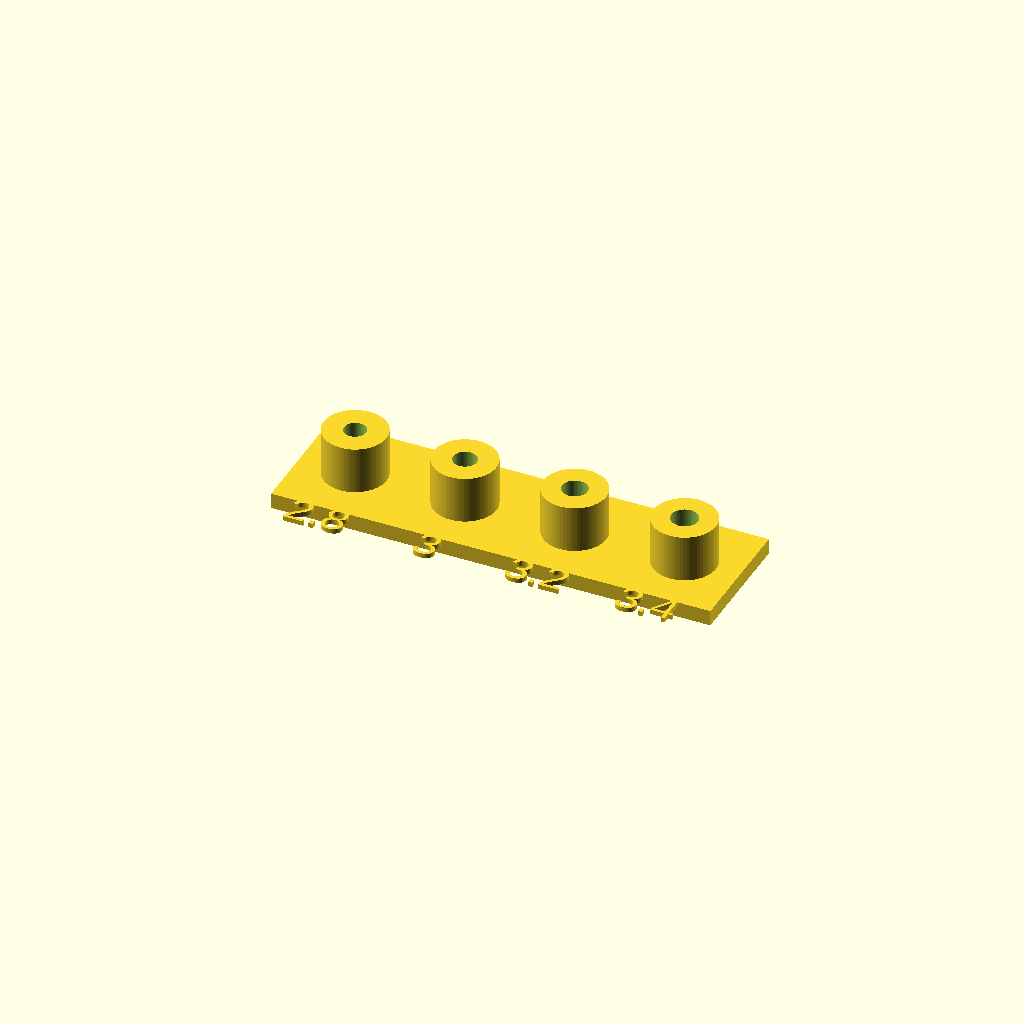
Cell 1: the model at its default parameters.
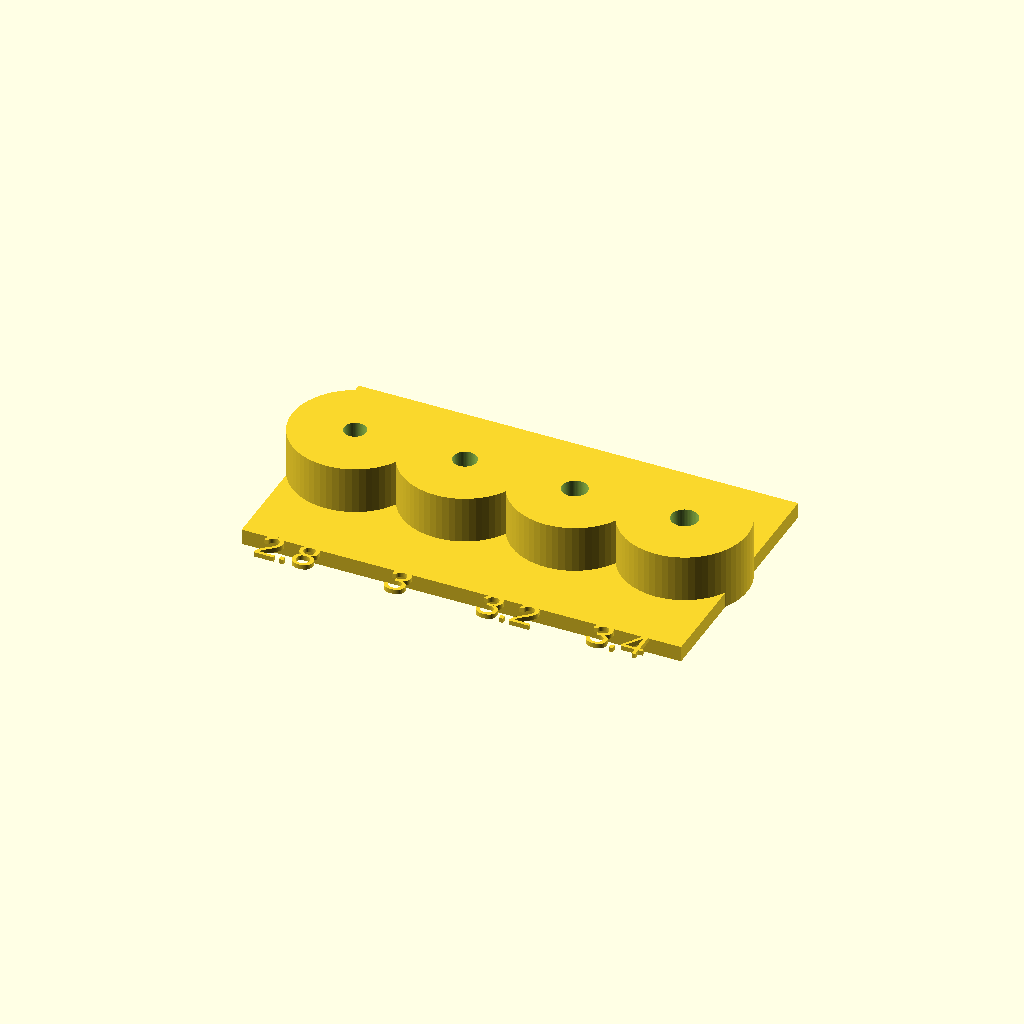
Cell 2 — bossOD set to 16, the other parameters unchanged.
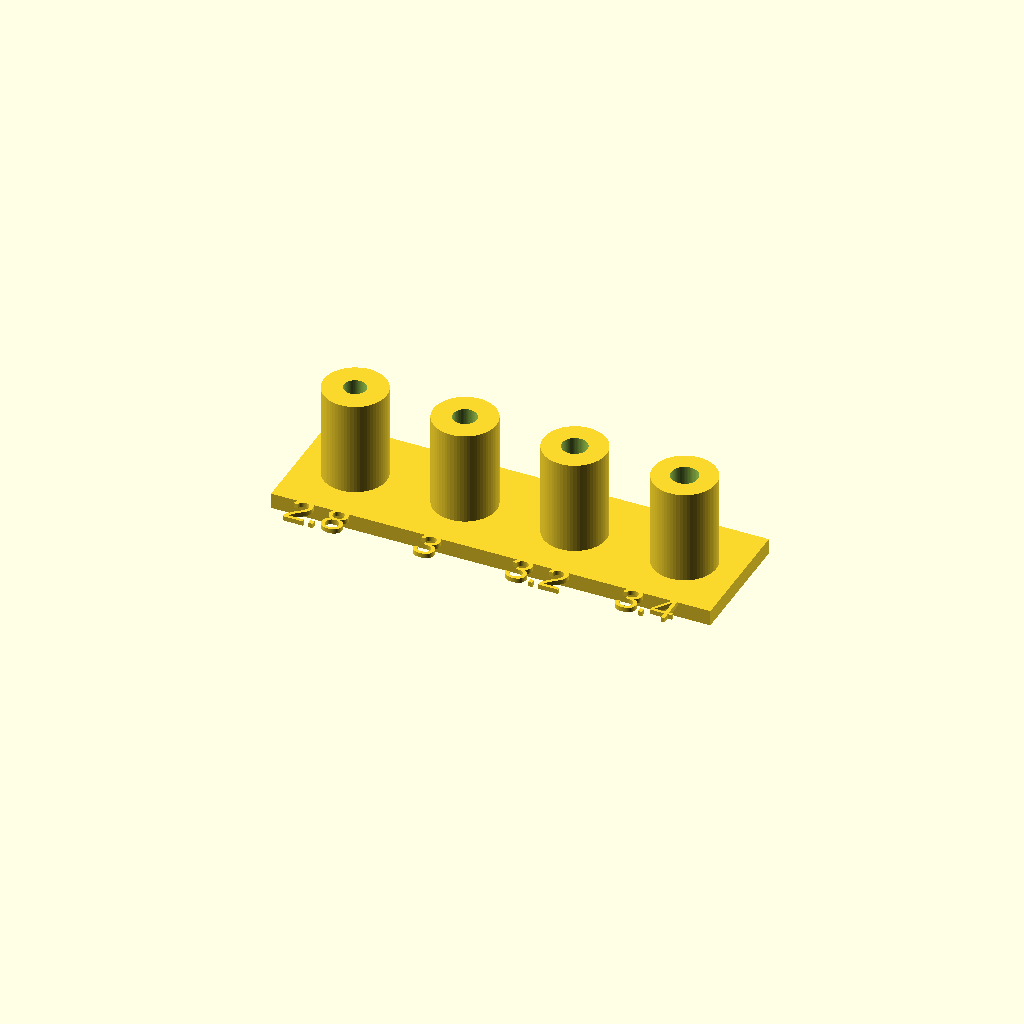
Cell 3: the same model with bossHeight = 12.
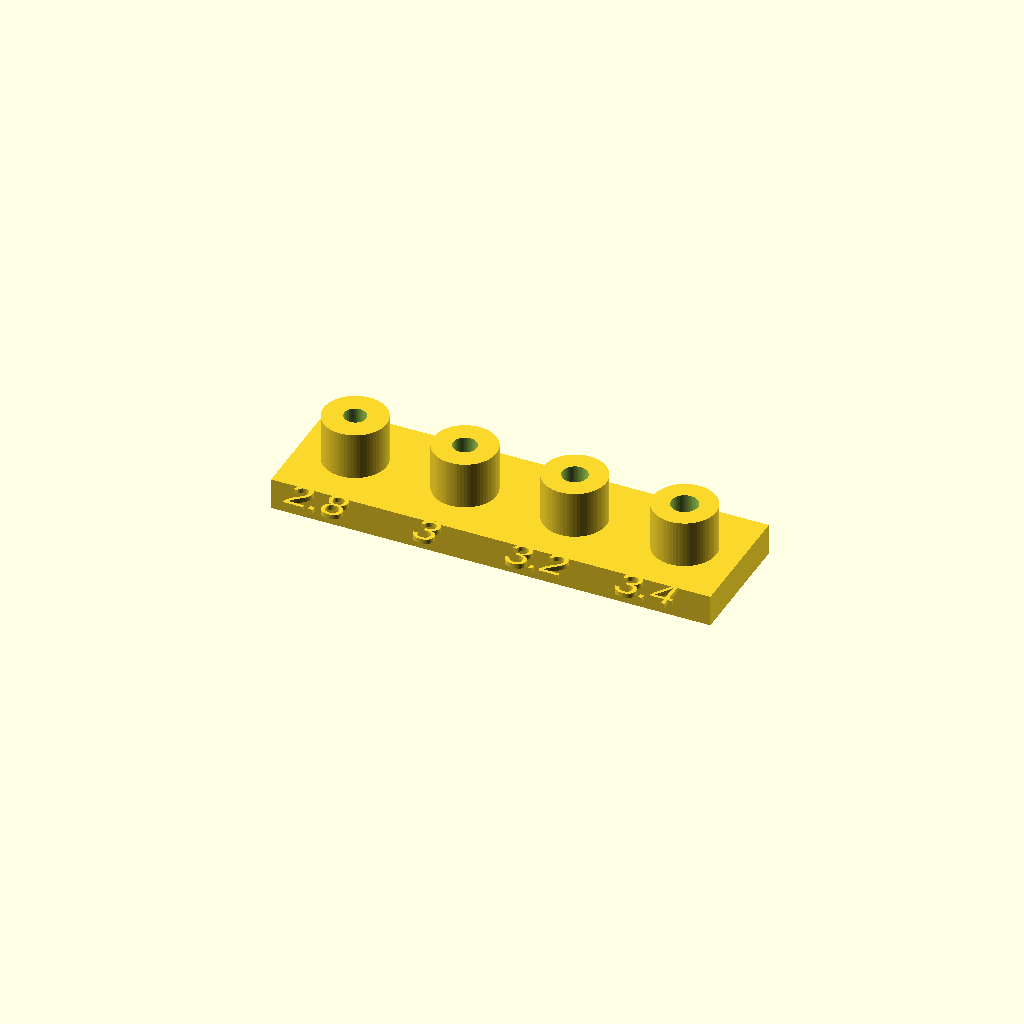
Cell 4 — baseThick set to 4, the other parameters unchanged.
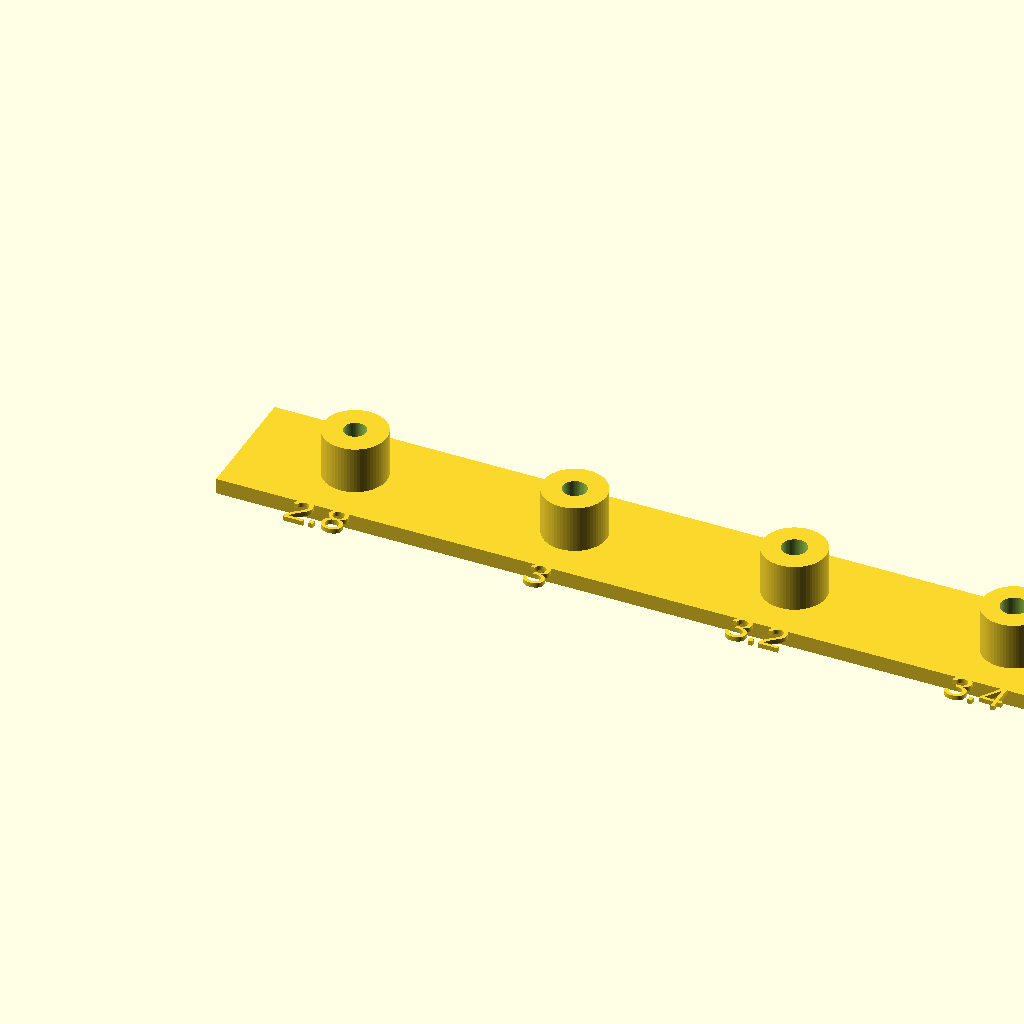
Cell 5 — pitch set to 28, the other parameters unchanged.
One fixed orthographic camera (rotation 55°, 0°, 25°; colour scheme Cornfield) for every cell.
The OpenSCAD source (screw_test_coupon.scad):
//====================================================================
//  Self-tap screw test coupon for GrowChamber enclosure
//  Prints a row of bosses matching the PCB standoff geometry, each with
//  a different bore, so you can find the size your PC self-tapping screws
//  thread into firmly WITHOUT splitting the boss. Print in the SAME
//  material + layer height you'll use for the enclosure.
//
//  Try each screw; pick the smallest bore that drives in fully by hand/
//  driver with firm resistance and does not crack the boss. Then set that
//  value as (standoffPinDiameter + standoffHoleSlack) in Enclosure.scad.
//====================================================================

bores        = [2.8, 3.0, 3.2, 3.4];  // candidate bore diameters (mm)
bossOD       = 8;      // matches standoffDiameter in Enclosure.scad
bossHeight   = 6;      // a bit taller than standoffHeight(4) for grip while testing
baseThick    = 2;      // raft/label plate under the bosses
pitch        = 14;     // spacing between bosses
$fn          = 64;

// connecting base plate
plateLen = pitch * len(bores);
translate([-pitch/2, -bossOD, 0])
  cube([plateLen, bossOD*2, baseThick]);

for (i = [0 : len(bores) - 1])
{
  d = bores[i];
  translate([i * pitch, 0, 0])
  {
    // the boss
    difference()
    {
      cylinder(h = bossHeight + baseThick, d = bossOD);
      translate([0, 0, baseThick])
        cylinder(h = bossHeight + 0.1, d = d);
    }
    // embossed size label on the plate in front of each boss
    translate([0, -bossOD - 0.5, baseThick])
      linear_extrude(0.6)
        text(str(d), size = 4, halign = "center", valign = "top");
  }
}
Parameter table extracted from the source (name, type, default, range or options):
bores: vector, default [2.8, 3, 3.2, 3.4]
bossOD: number, default 8
bossHeight: number, default 6
baseThick: number, default 2
pitch: number, default 14
